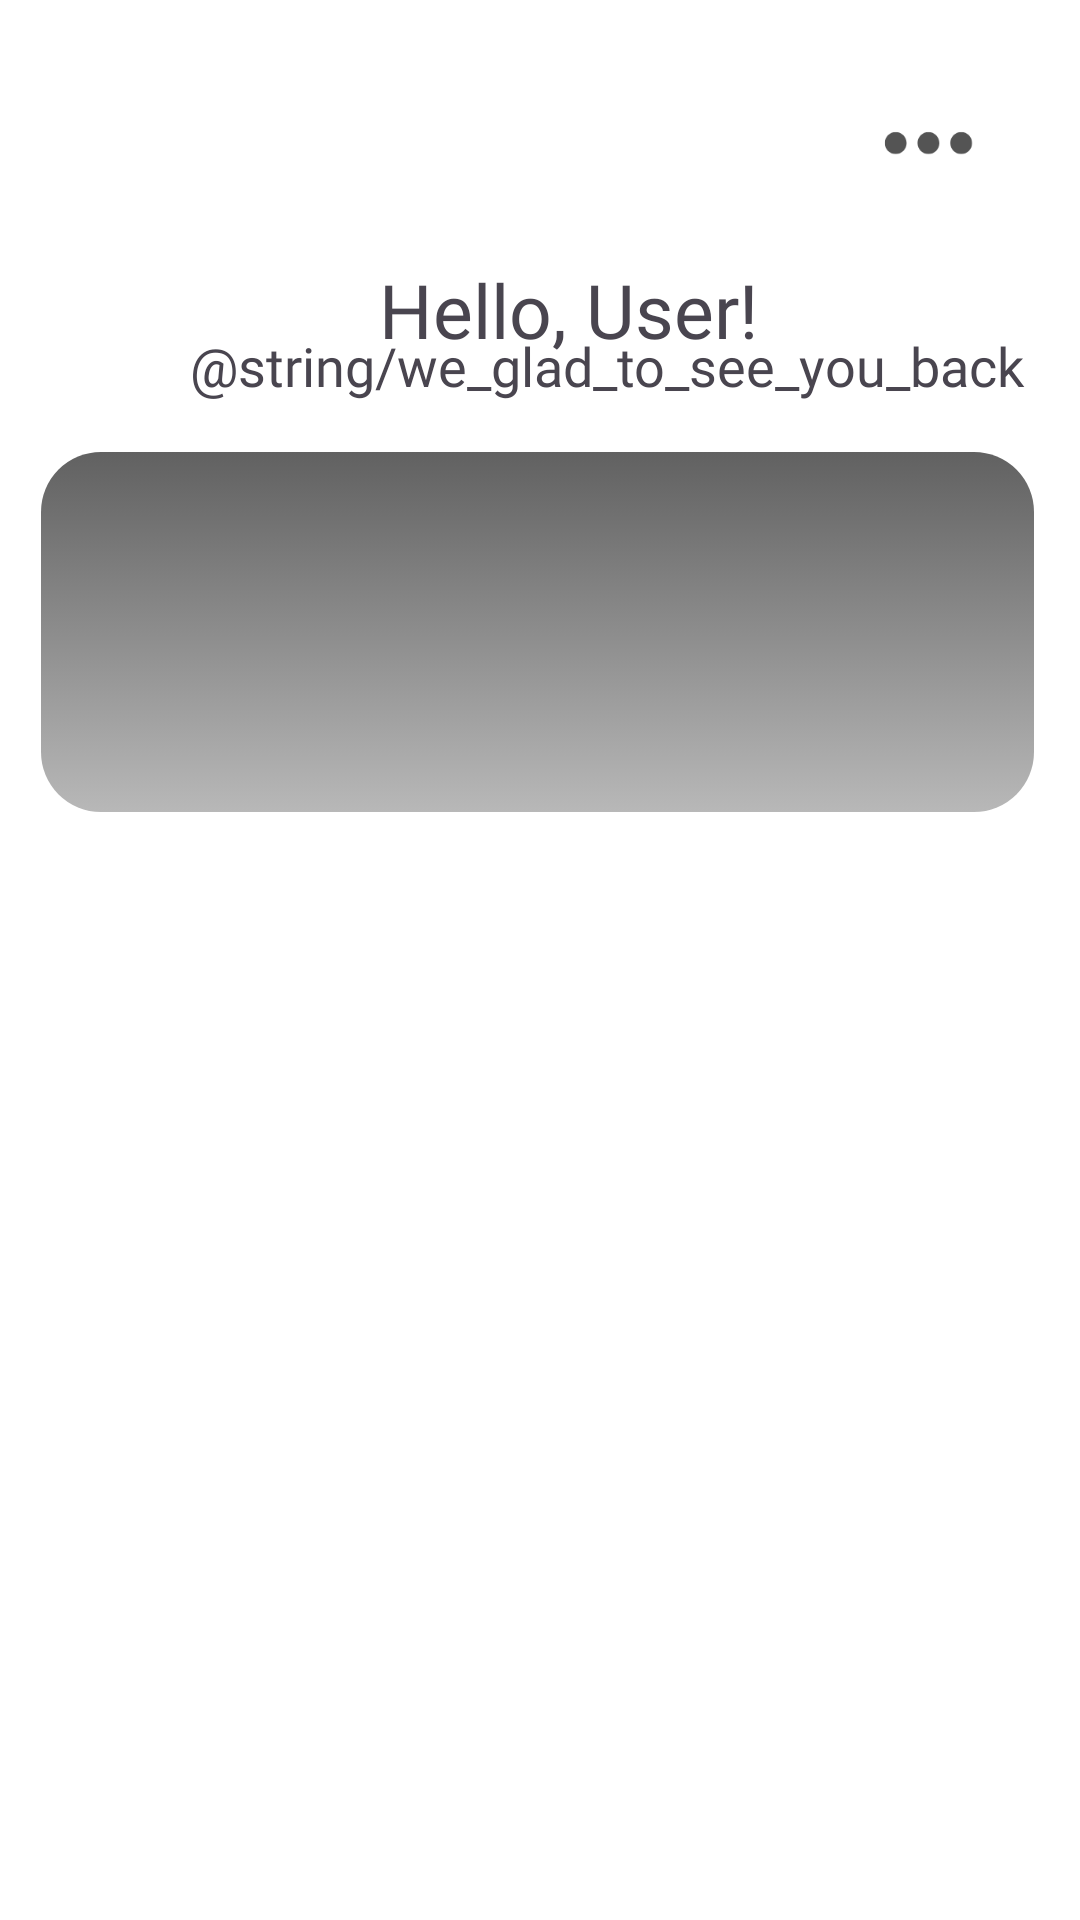

This screen was rendered from an Android layout file. Write that file and the resources it references.
<!-- AndroidManifest.xml: application theme Theme.Proyecto_app -->
<!-- res/layout/activity_main_screen.xml -->
<?xml version="1.0" encoding="utf-8"?>
<androidx.constraintlayout.widget.ConstraintLayout xmlns:android="http://schemas.android.com/apk/res/android"
    xmlns:app="http://schemas.android.com/apk/res-auto"
    xmlns:tools="http://schemas.android.com/tools"
    android:layout_width="match_parent"
    android:layout_height="match_parent"
    android:background="@color/white">

    <TextView
        android:id="@+id/mainScreen_txt_helloUser"
        android:layout_width="wrap_content"
        android:layout_height="wrap_content"
        android:layout_marginBottom="15dp"
        android:fontFamily="@font/mont_bold"
        android:text="@string/hello_user"
        android:textSize="25sp"
        app:layout_constraintBottom_toBottomOf="parent"
        app:layout_constraintEnd_toEndOf="parent"
        app:layout_constraintHorizontal_bias="0.541"
        app:layout_constraintStart_toStartOf="parent"
        app:layout_constraintTop_toTopOf="parent"
        app:layout_constraintVertical_bias="0.146" />

    <ImageView
        android:id="@+id/mainScreen_image_defaultUserIcon"
        android:layout_width="88dp"
        android:layout_height="97dp"
        android:contentDescription="@string/default_user_icon"
        app:layout_constraintBottom_toBottomOf="parent"
        app:layout_constraintEnd_toEndOf="parent"
        app:layout_constraintHorizontal_bias="0.123"
        app:layout_constraintStart_toStartOf="parent"
        app:layout_constraintTop_toTopOf="parent"
        app:layout_constraintVertical_bias="0.123"
        tools:srcCompat="@tools:sample/avatars" />

    <View
        android:id="@+id/mainScreen_view_quoteBackground"
        android:layout_width="331dp"
        android:layout_height="120dp"
        android:background="@drawable/quote_background"
        app:layout_constraintBottom_toBottomOf="parent"
        app:layout_constraintEnd_toEndOf="parent"
        app:layout_constraintHorizontal_bias="0.475"
        app:layout_constraintStart_toStartOf="parent"
        app:layout_constraintTop_toTopOf="parent"
        app:layout_constraintVertical_bias="0.29" />

    <TextView
        android:id="@+id/mainScreen_txt_gladToSeeThem"
        android:layout_width="wrap_content"
        android:layout_height="wrap_content"
        android:fontFamily="@font/mont_light"
        android:text="@string/we_glad_to_see_you_back"
        android:textSize="18sp"
        app:layout_constraintBottom_toBottomOf="parent"
        app:layout_constraintEnd_toEndOf="parent"
        app:layout_constraintHorizontal_bias="0.774"
        app:layout_constraintStart_toStartOf="parent"
        app:layout_constraintTop_toTopOf="parent"
        app:layout_constraintVertical_bias="0.178" />

    <ImageView
        android:id="@+id/imageView4"
        android:layout_width="73dp"
        android:layout_height="37dp"
        app:layout_constraintBottom_toBottomOf="parent"
        app:layout_constraintEnd_toEndOf="parent"
        app:layout_constraintHorizontal_bias="0.952"
        app:layout_constraintStart_toStartOf="parent"
        app:layout_constraintTop_toTopOf="parent"
        app:layout_constraintVertical_bias="0.047"
        app:srcCompat="@drawable/ic_menu" />

</androidx.constraintlayout.widget.ConstraintLayout>
<!-- resources referenced by this layout -->
<resources>
  <color name="white">#FFFFFFFF</color>
  <!-- drawable ic_menu: png bitmap (drawable, 3290 bytes) -->
  <!-- drawable quote_background (drawable) -->
  <?xml version="1.0" encoding="utf-8"?>
  <selector xmlns:android="http://schemas.android.com/apk/res/android">
      <item>
          <shape android:shape="rectangle">
              <gradient
                  android:angle="90"
                  android:startColor="@color/lightGray_lightGradient"
                  android:endColor="@color/darkGray_lightGradient"
                  android:type="linear" />
              <corners android:radius="20dp"/>
          </shape>
      </item>
  </selector>
  <string name="default_user_icon">default user icon</string>
  <string name="hello_user">Hello, User!</string>
  <style name="Theme.Proyecto_app" parent="Base.Theme.Proyecto_app" />
  <color name="lightGray_lightGradient">#B8B8B8</color>
  <color name="darkGray_lightGradient">#616161</color>
  <style name="Base.Theme.Proyecto_app" parent="Theme.Material3.DayNight.NoActionBar" />
</resources>
